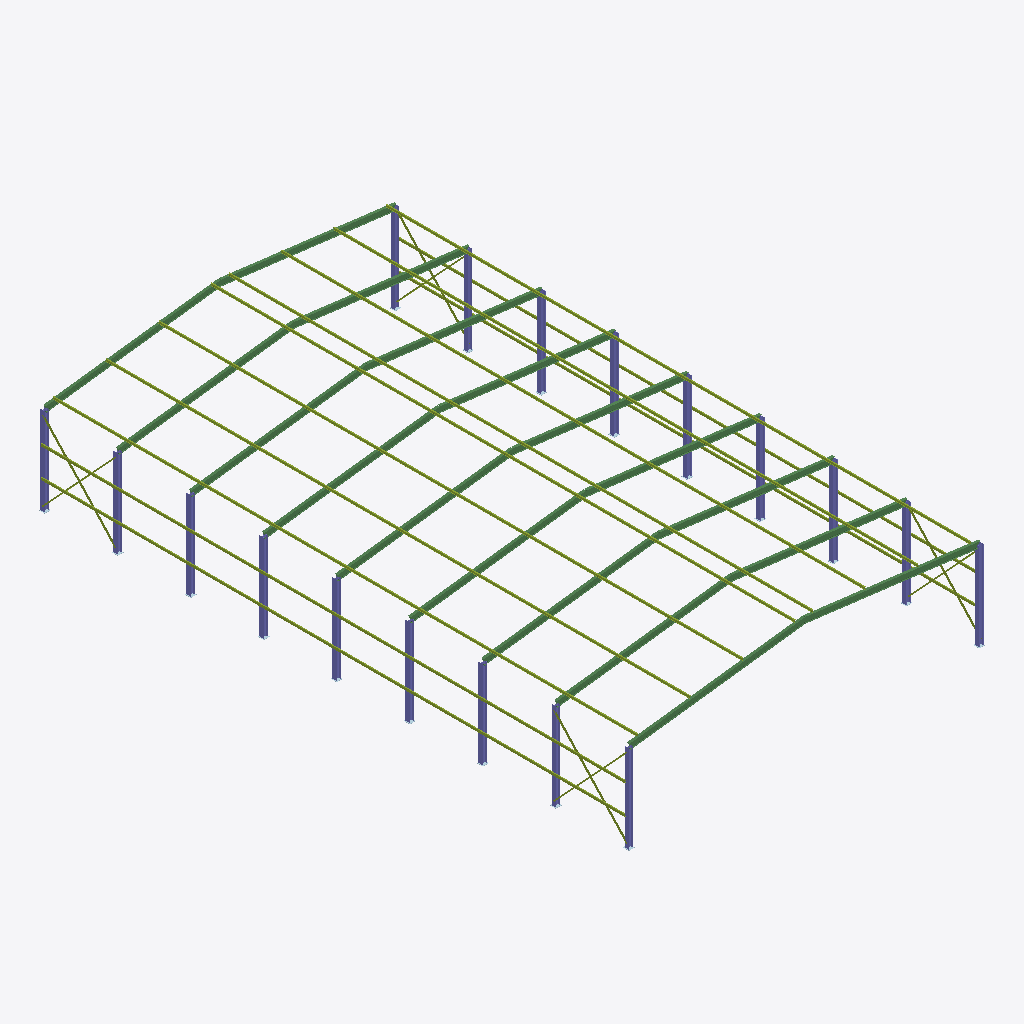
Isometric view of an IFC building model (IFC-SPF (STEP), schema IFC4, length unit millimetre), seen from the south-west, elements coloured by IFC class: 104 members (olive), 18 beams (green), 18 columns (violet).
Extent 24.5 m × 40.4 m × 7.8 m (x, y, z). Storeys (1): Level 0 at 0.00 m. Elements (158): 104 IfcMember, 18 IfcBeam, 18 IfcColumn, 18 IfcPlate.

HEADER;
FILE_DESCRIPTION(('ViewDefinition [ReferenceView]'),'2;1');
FILE_NAME('steel-hall.ifc','2026-11-14T00:00:00',(''),('IFC Viewer Online'),'steel-demo','steel-demo generator','');
FILE_SCHEMA(('IFC4'));
ENDSEC;
DATA;
#18=IFCPROJECT('2000000000000000000001',#5,'Steel hall demo',$,$,$,$,(#16),#11);
#20=IFCSITE('2000000000000000000002',#5,'Site',$,$,#19,$,$,.ELEMENT.,$,$,$,$,$);
#22=IFCBUILDING('2000000000000000000003',#5,'Steel hall 24 x 40 m',$,$,#21,$,$,.ELEMENT.,$,$,$);
#24=IFCBUILDINGSTOREY('2000000000000000000004',#5,'Level 0',$,$,#23,$,$,.ELEMENT.,0.0);
#153=IFCBEAM('200000000000000000000e',#5,'RAFTER',$,'IPE400',#149,#152,'B13',.BEAM.);
#1473=IFCBEAM('200000000000000000006u',#5,'RAFTER',$,'IPE400',#1469,#1472,'B125',.BEAM.);
#1308=IFCBEAM('2000000000000000000066',#5,'RAFTER',$,'IPE400',#1304,#1307,'B111',.BEAM.);
#318=IFCBEAM('200000000000000000001Q',#5,'RAFTER',$,'IPE400',#314,#317,'B27',.BEAM.);
#483=IFCBEAM('200000000000000000002C',#5,'RAFTER',$,'IPE400',#479,#482,'B41',.BEAM.);
#813=IFCBEAM('200000000000000000003m',#5,'RAFTER',$,'IPE400',#809,#812,'B69',.BEAM.);
#1143=IFCBEAM('200000000000000000005K',#5,'RAFTER',$,'IPE400',#1139,#1142,'B97',.BEAM.);
#648=IFCBEAM('200000000000000000002_',#5,'RAFTER',$,'IPE400',#644,#647,'B55',.BEAM.);
#978=IFCBEAM('200000000000000000004Y',#5,'RAFTER',$,'IPE400',#974,#977,'B83',.BEAM.);
#176=IFCBEAM('200000000000000000000l',#5,'RAFTER',$,'IPE400',#172,#175,'B14',.BEAM.);
#1496=IFCBEAM('200000000000000000006$',#5,'RAFTER',$,'IPE400',#1492,#1495,'B126',.BEAM.);
#506=IFCBEAM('200000000000000000002J',#5,'RAFTER',$,'IPE400',#502,#505,'B42',.BEAM.);
#671=IFCBEAM('2000000000000000000035',#5,'RAFTER',$,'IPE400',#667,#670,'B56',.BEAM.);
#1331=IFCBEAM('200000000000000000006D',#5,'RAFTER',$,'IPE400',#1327,#1330,'B112',.BEAM.);
#341=IFCBEAM('200000000000000000001X',#5,'RAFTER',$,'IPE400',#337,#340,'B28',.BEAM.);
#1166=IFCBEAM('200000000000000000005R',#5,'RAFTER',$,'IPE400',#1162,#1165,'B98',.BEAM.);
#836=IFCBEAM('200000000000000000003t',#5,'RAFTER',$,'IPE400',#832,#835,'B70',.BEAM.);
#1001=IFCBEAM('200000000000000000004f',#5,'RAFTER',$,'IPE400',#997,#1000,'B84',.BEAM.);
#98=IFCCOLUMN('200000000000000000000O',#5,'COLUMN',$,'HEA300',#94,#97,'C7',.COLUMN.);
#868=IFCCOLUMN('2000000000000000000042',#5,'COLUMN',$,'HEA300',#864,#867,'C71',.COLUMN.);
#703=IFCCOLUMN('200000000000000000003G',#5,'COLUMN',$,'HEA300',#699,#702,'C57',.COLUMN.);
#373=IFCCOLUMN('200000000000000000001i',#5,'COLUMN',$,'HEA300',#369,#372,'C29',.COLUMN.);
#1033=IFCCOLUMN('200000000000000000004q',#5,'COLUMN',$,'HEA300',#1029,#1032,'C85',.COLUMN.);
#538=IFCCOLUMN('200000000000000000002U',#5,'COLUMN',$,'HEA300',#534,#537,'C43',.COLUMN.);
#1198=IFCCOLUMN('200000000000000000005c',#5,'COLUMN',$,'HEA300',#1194,#1197,'C99',.COLUMN.);
#1363=IFCCOLUMN('200000000000000000006O',#5,'COLUMN',$,'HEA300',#1359,#1362,'C113',.COLUMN.);
#43=IFCCOLUMN('2000000000000000000008',#5,'COLUMN',$,'HEA300',#39,#42,'C1',.COLUMN.);
#428=IFCCOLUMN('200000000000000000001y',#5,'COLUMN',$,'HEA300',#424,#427,'C35',.COLUMN.);
#593=IFCCOLUMN('200000000000000000002k',#5,'COLUMN',$,'HEA300',#589,#592,'C49',.COLUMN.);
#758=IFCCOLUMN('200000000000000000003W',#5,'COLUMN',$,'HEA300',#754,#757,'C63',.COLUMN.);
#923=IFCCOLUMN('200000000000000000004I',#5,'COLUMN',$,'HEA300',#919,#922,'C77',.COLUMN.);
#1088=IFCCOLUMN('2000000000000000000054',#5,'COLUMN',$,'HEA300',#1084,#1087,'C91',.COLUMN.);
#263=IFCCOLUMN('200000000000000000001A',#5,'COLUMN',$,'HEA300',#259,#262,'C21',.COLUMN.);
#208=IFCCOLUMN('200000000000000000000w',#5,'COLUMN',$,'HEA300',#204,#207,'C15',.COLUMN.);
#1253=IFCCOLUMN('200000000000000000005s',#5,'COLUMN',$,'HEA300',#1249,#1252,'C105',.COLUMN.);
#1418=IFCCOLUMN('200000000000000000006e',#5,'COLUMN',$,'HEA300',#1414,#1417,'C119',.COLUMN.);
#3704=IFCMEMBER('20000000000000000000HQ',#5,'BRACING',$,'L80x8',#3700,#3703,'B223',.BRACE.);
#3780=IFCMEMBER('20000000000000000000Hk',#5,'BRACING',$,'L80x8',#3776,#3779,'B227',.BRACE.);
#1551=IFCMEMBER('200000000000000000007H',#5,'PURLIN',$,'IPE160',#1547,#1550,'P128',.PURLIN.);
#1597=IFCMEMBER('200000000000000000007V',#5,'PURLIN',$,'IPE160',#1593,#1596,'P130',.PURLIN.);
#1574=IFCMEMBER('200000000000000000007O',#5,'PURLIN',$,'IPE160',#1570,#1573,'P129',.PURLIN.);
#1620=IFCMEMBER('200000000000000000007c',#5,'PURLIN',$,'IPE160',#1616,#1619,'P131',.PURLIN.);
#1804=IFCMEMBER('200000000000000000008U',#5,'PURLIN',$,'IPE160',#1800,#1803,'P139',.PURLIN.);
#1942=IFCMEMBER('2000000000000000000098',#5,'PURLIN',$,'IPE160',#1938,#1941,'P145',.PURLIN.);
#2172=IFCMEMBER('20000000000000000000AE',#5,'PURLIN',$,'IPE160',#2168,#2171,'P155',.PURLIN.);
#2218=IFCMEMBER('20000000000000000000AS',#5,'PURLIN',$,'IPE160',#2214,#2217,'P157',.PURLIN.);
#2356=IFCMEMBER('20000000000000000000B6',#5,'PURLIN',$,'IPE160',#2352,#2355,'P163',.PURLIN.);
#2425=IFCMEMBER('20000000000000000000BR',#5,'PURLIN',$,'IPE160',#2421,#2424,'P166',.PURLIN.);
#3230=IFCMEMBER('20000000000000000000FG',#5,'PURLIN',$,'IPE160',#3226,#3229,'P201',.PURLIN.);
#3253=IFCMEMBER('20000000000000000000FN',#5,'PURLIN',$,'IPE160',#3249,#3252,'P202',.PURLIN.);
#1528=IFCMEMBER('200000000000000000007A',#5,'PURLIN',$,'IPE160',#1524,#1527,'P127',.PURLIN.);
#1643=IFCMEMBER('200000000000000000007j',#5,'PURLIN',$,'IPE160',#1639,#1642,'P132',.PURLIN.);
#1689=IFCMEMBER('200000000000000000007x',#5,'PURLIN',$,'IPE160',#1685,#1688,'P134',.PURLIN.);
#1850=IFCMEMBER('200000000000000000008i',#5,'PURLIN',$,'IPE160',#1846,#1849,'P141',.PURLIN.);
#1896=IFCMEMBER('200000000000000000008w',#5,'PURLIN',$,'IPE160',#1892,#1895,'P143',.PURLIN.);
#1919=IFCMEMBER('2000000000000000000091',#5,'PURLIN',$,'IPE160',#1915,#1918,'P144',.PURLIN.);
#1965=IFCMEMBER('200000000000000000009F',#5,'PURLIN',$,'IPE160',#1961,#1964,'P146',.PURLIN.);
#2103=IFCMEMBER('200000000000000000009v',#5,'PURLIN',$,'IPE160',#2099,#2102,'P152',.PURLIN.);
#2149=IFCMEMBER('20000000000000000000A7',#5,'PURLIN',$,'IPE160',#2145,#2148,'P154',.PURLIN.);
#2195=IFCMEMBER('20000000000000000000AL',#5,'PURLIN',$,'IPE160',#2191,#2194,'P156',.PURLIN.);
#2241=IFCMEMBER('20000000000000000000AZ',#5,'PURLIN',$,'IPE160',#2237,#2240,'P158',.PURLIN.);
#2379=IFCMEMBER('20000000000000000000BD',#5,'PURLIN',$,'IPE160',#2375,#2378,'P164',.PURLIN.);
#2402=IFCMEMBER('20000000000000000000BK',#5,'PURLIN',$,'IPE160',#2398,#2401,'P165',.PURLIN.);
#2471=IFCMEMBER('20000000000000000000Bf',#5,'PURLIN',$,'IPE160',#2467,#2470,'P168',.PURLIN.);
#2517=IFCMEMBER('20000000000000000000Bt',#5,'PURLIN',$,'IPE160',#2513,#2516,'P170',.PURLIN.);
#2655=IFCMEMBER('20000000000000000000CX',#5,'PURLIN',$,'IPE160',#2651,#2654,'P176',.PURLIN.);
#2632=IFCMEMBER('20000000000000000000CQ',#5,'PURLIN',$,'IPE160',#2628,#2631,'P175',.PURLIN.);
#2701=IFCMEMBER('20000000000000000000Cl',#5,'PURLIN',$,'IPE160',#2697,#2700,'P178',.PURLIN.);
#2678=IFCMEMBER('20000000000000000000Ce',#5,'PURLIN',$,'IPE160',#2674,#2677,'P177',.PURLIN.);
#2724=IFCMEMBER('20000000000000000000Cs',#5,'PURLIN',$,'IPE160',#2720,#2723,'P179',.PURLIN.);
#2747=IFCMEMBER('20000000000000000000Cz',#5,'PURLIN',$,'IPE160',#2743,#2746,'P180',.PURLIN.);
#2770=IFCMEMBER('20000000000000000000D4',#5,'PURLIN',$,'IPE160',#2766,#2769,'P181',.PURLIN.);
#2908=IFCMEMBER('20000000000000000000Dk',#5,'PURLIN',$,'IPE160',#2904,#2907,'P187',.PURLIN.);
#3000=IFCMEMBER('20000000000000000000EA',#5,'PURLIN',$,'IPE160',#2996,#2999,'P191',.PURLIN.);
#3184=IFCMEMBER('20000000000000000000F2',#5,'PURLIN',$,'IPE160',#3180,#3183,'P199',.PURLIN.);
#3207=IFCMEMBER('20000000000000000000F9',#5,'PURLIN',$,'IPE160',#3203,#3206,'P200',.PURLIN.);
#3276=IFCMEMBER('20000000000000000000FU',#5,'PURLIN',$,'IPE160',#3272,#3275,'P203',.PURLIN.);
#3299=IFCMEMBER('20000000000000000000Fb',#5,'PURLIN',$,'IPE160',#3295,#3298,'P204',.PURLIN.);
#3322=IFCMEMBER('20000000000000000000Fi',#5,'PURLIN',$,'IPE160',#3318,#3321,'P205',.PURLIN.);
#3345=IFCMEMBER('20000000000000000000Fp',#5,'PURLIN',$,'IPE160',#3341,#3344,'P206',.PURLIN.);
#3460=IFCMEMBER('20000000000000000000GM',#5,'PURLIN',$,'IPE160',#3456,#3459,'P211',.PURLIN.);
#3498=IFCMEMBER('20000000000000000000GW',#5,'PURLIN',$,'IPE160',#3494,#3497,'P213',.PURLIN.);
#3479=IFCMEMBER('20000000000000000000GR',#5,'PURLIN',$,'IPE160',#3475,#3478,'P212',.PURLIN.);
#3517=IFCMEMBER('20000000000000000000Gb',#5,'PURLIN',$,'IPE160',#3513,#3516,'P214',.PURLIN.);
#3574=IFCMEMBER('20000000000000000000Gq',#5,'PURLIN',$,'IPE160',#3570,#3573,'P217',.PURLIN.);
#3593=IFCMEMBER('20000000000000000000Gv',#5,'PURLIN',$,'IPE160',#3589,#3592,'P218',.PURLIN.);
#1666=IFCMEMBER('200000000000000000007q',#5,'PURLIN',$,'IPE160',#1662,#1665,'P133',.PURLIN.);
#1873=IFCMEMBER('200000000000000000008p',#5,'PURLIN',$,'IPE160',#1869,#1872,'P142',.PURLIN.);
#2080=IFCMEMBER('200000000000000000009o',#5,'PURLIN',$,'IPE160',#2076,#2079,'P151',.PURLIN.);
#2126=IFCMEMBER('20000000000000000000A0',#5,'PURLIN',$,'IPE160',#2122,#2125,'P153',.PURLIN.);
#2448=IFCMEMBER('20000000000000000000BY',#5,'PURLIN',$,'IPE160',#2444,#2447,'P167',.PURLIN.);
#2494=IFCMEMBER('20000000000000000000Bm',#5,'PURLIN',$,'IPE160',#2490,#2493,'P169',.PURLIN.);
#2793=IFCMEMBER('20000000000000000000DB',#5,'PURLIN',$,'IPE160',#2789,#2792,'P182',.PURLIN.);
#2931=IFCMEMBER('20000000000000000000Dr',#5,'PURLIN',$,'IPE160',#2927,#2930,'P188',.PURLIN.);
#2954=IFCMEMBER('20000000000000000000Dy',#5,'PURLIN',$,'IPE160',#2950,#2953,'P189',.PURLIN.);
#3046=IFCMEMBER('20000000000000000000EO',#5,'PURLIN',$,'IPE160',#3042,#3045,'P193',.PURLIN.);
#3069=IFCMEMBER('20000000000000000000EV',#5,'PURLIN',$,'IPE160',#3065,#3068,'P194',.PURLIN.);
#3536=IFCMEMBER('20000000000000000000Gg',#5,'PURLIN',$,'IPE160',#3532,#3535,'P215',.PURLIN.);
#3555=IFCMEMBER('20000000000000000000Gl',#5,'PURLIN',$,'IPE160',#3551,#3554,'P216',.PURLIN.);
#1827=IFCMEMBER('200000000000000000008b',#5,'PURLIN',$,'IPE160',#1823,#1826,'P140',.PURLIN.);
#2977=IFCMEMBER('20000000000000000000E3',#5,'PURLIN',$,'IPE160',#2973,#2976,'P190',.PURLIN.);
#3023=IFCMEMBER('20000000000000000000EH',#5,'PURLIN',$,'IPE160',#3019,#3022,'P192',.PURLIN.);
#1735=IFCMEMBER('2000000000000000000089',#5,'SIDE RAIL',$,'UPE160',#1731,#1734,'R136',.MEMBER.);
#3742=IFCMEMBER('20000000000000000000Ha',#5,'BRACING',$,'L80x8',#3738,#3741,'B225',.BRACE.);
#1712=IFCMEMBER('2000000000000000000082',#5,'SIDE RAIL',$,'UPE160',#1708,#1711,'R135',.MEMBER.);
#2540=IFCMEMBER('20000000000000000000B_',#5,'SIDE RAIL',$,'UPE160',#2536,#2539,'R171',.MEMBER.);
#2839=IFCMEMBER('20000000000000000000DP',#5,'SIDE RAIL',$,'UPE160',#2835,#2838,'R184',.MEMBER.);
#2816=IFCMEMBER('20000000000000000000DI',#5,'SIDE RAIL',$,'UPE160',#2812,#2815,'R183',.MEMBER.);
#3635=IFCMEMBER('20000000000000000000H5',#5,'SIDE RAIL',$,'UPE160',#3631,#3634,'R220',.MEMBER.);
#1988=IFCMEMBER('200000000000000000009M',#5,'SIDE RAIL',$,'UPE160',#1984,#1987,'R147',.MEMBER.);
#2287=IFCMEMBER('20000000000000000000An',#5,'SIDE RAIL',$,'UPE160',#2283,#2286,'R160',.MEMBER.);
#2264=IFCMEMBER('20000000000000000000Ag',#5,'SIDE RAIL',$,'UPE160',#2260,#2263,'R159',.MEMBER.);
#2563=IFCMEMBER('20000000000000000000C5',#5,'SIDE RAIL',$,'UPE160',#2559,#2562,'R172',.MEMBER.);
#3115=IFCMEMBER('20000000000000000000Ej',#5,'SIDE RAIL',$,'UPE160',#3111,#3114,'R196',.MEMBER.);
#3092=IFCMEMBER('20000000000000000000Ec',#5,'SIDE RAIL',$,'UPE160',#3088,#3091,'R195',.MEMBER.);
#3391=IFCMEMBER('20000000000000000000G1',#5,'SIDE RAIL',$,'UPE160',#3387,#3390,'R208',.MEMBER.);
#2011=IFCMEMBER('200000000000000000009T',#5,'SIDE RAIL',$,'UPE160',#2007,#2010,'R148',.MEMBER.);
#3368=IFCMEMBER('20000000000000000000Fw',#5,'SIDE RAIL',$,'UPE160',#3364,#3367,'R207',.MEMBER.);
#3612=IFCMEMBER('20000000000000000000G_',#5,'SIDE RAIL',$,'UPE160',#3608,#3611,'R219',.MEMBER.);
#3818=IFCMEMBER('20000000000000000000Hu',#5,'BRACING',$,'L80x8',#3814,#3817,'B229',.BRACE.);
#3414=IFCMEMBER('20000000000000000000G8',#5,'SIDE RAIL',$,'UPE160',#3410,#3413,'R209',.MEMBER.);
#3437=IFCMEMBER('20000000000000000000GF',#5,'SIDE RAIL',$,'UPE160',#3433,#3436,'R210',.MEMBER.);
#2034=IFCMEMBER('200000000000000000009a',#5,'SIDE RAIL',$,'UPE160',#2030,#2033,'R149',.MEMBER.);
#3138=IFCMEMBER('20000000000000000000Eq',#5,'SIDE RAIL',$,'UPE160',#3134,#3137,'R197',.MEMBER.);
#2333=IFCMEMBER('20000000000000000000A$',#5,'SIDE RAIL',$,'UPE160',#2329,#2332,'R162',.MEMBER.);
#2586=IFCMEMBER('20000000000000000000CC',#5,'SIDE RAIL',$,'UPE160',#2582,#2585,'R173',.MEMBER.);
#2609=IFCMEMBER('20000000000000000000CJ',#5,'SIDE RAIL',$,'UPE160',#2605,#2608,'R174',.MEMBER.);
#2885=IFCMEMBER('20000000000000000000Dd',#5,'SIDE RAIL',$,'UPE160',#2881,#2884,'R186',.MEMBER.);
#2862=IFCMEMBER('20000000000000000000DW',#5,'SIDE RAIL',$,'UPE160',#2858,#2861,'R185',.MEMBER.);
#3161=IFCMEMBER('20000000000000000000Ex',#5,'SIDE RAIL',$,'UPE160',#3157,#3160,'R198',.MEMBER.);
#2310=IFCMEMBER('20000000000000000000Au',#5,'SIDE RAIL',$,'UPE160',#2306,#2309,'R161',.MEMBER.);
#2057=IFCMEMBER('200000000000000000009h',#5,'SIDE RAIL',$,'UPE160',#2053,#2056,'R150',.MEMBER.);
#3681=IFCMEMBER('20000000000000000000HJ',#5,'SIDE RAIL',$,'UPE160',#3677,#3680,'R222',.MEMBER.);
#1758=IFCMEMBER('200000000000000000008G',#5,'SIDE RAIL',$,'UPE160',#1754,#1757,'R137',.MEMBER.);
#3658=IFCMEMBER('20000000000000000000HC',#5,'SIDE RAIL',$,'UPE160',#3654,#3657,'R221',.MEMBER.);
#1781=IFCMEMBER('200000000000000000008N',#5,'SIDE RAIL',$,'UPE160',#1777,#1780,'R138',.MEMBER.);
#3799=IFCMEMBER('20000000000000000000Hp',#5,'BRACING',$,'L80x8',#3795,#3798,'B228',.BRACE.);
#3761=IFCMEMBER('20000000000000000000Hf',#5,'BRACING',$,'L80x8',#3757,#3760,'B226',.BRACE.);
#3723=IFCMEMBER('20000000000000000000HV',#5,'BRACING',$,'L80x8',#3719,#3722,'B224',.BRACE.);
#3837=IFCMEMBER('20000000000000000000Hz',#5,'BRACING',$,'L80x8',#3833,#3836,'B230',.BRACE.);
ENDSEC;
